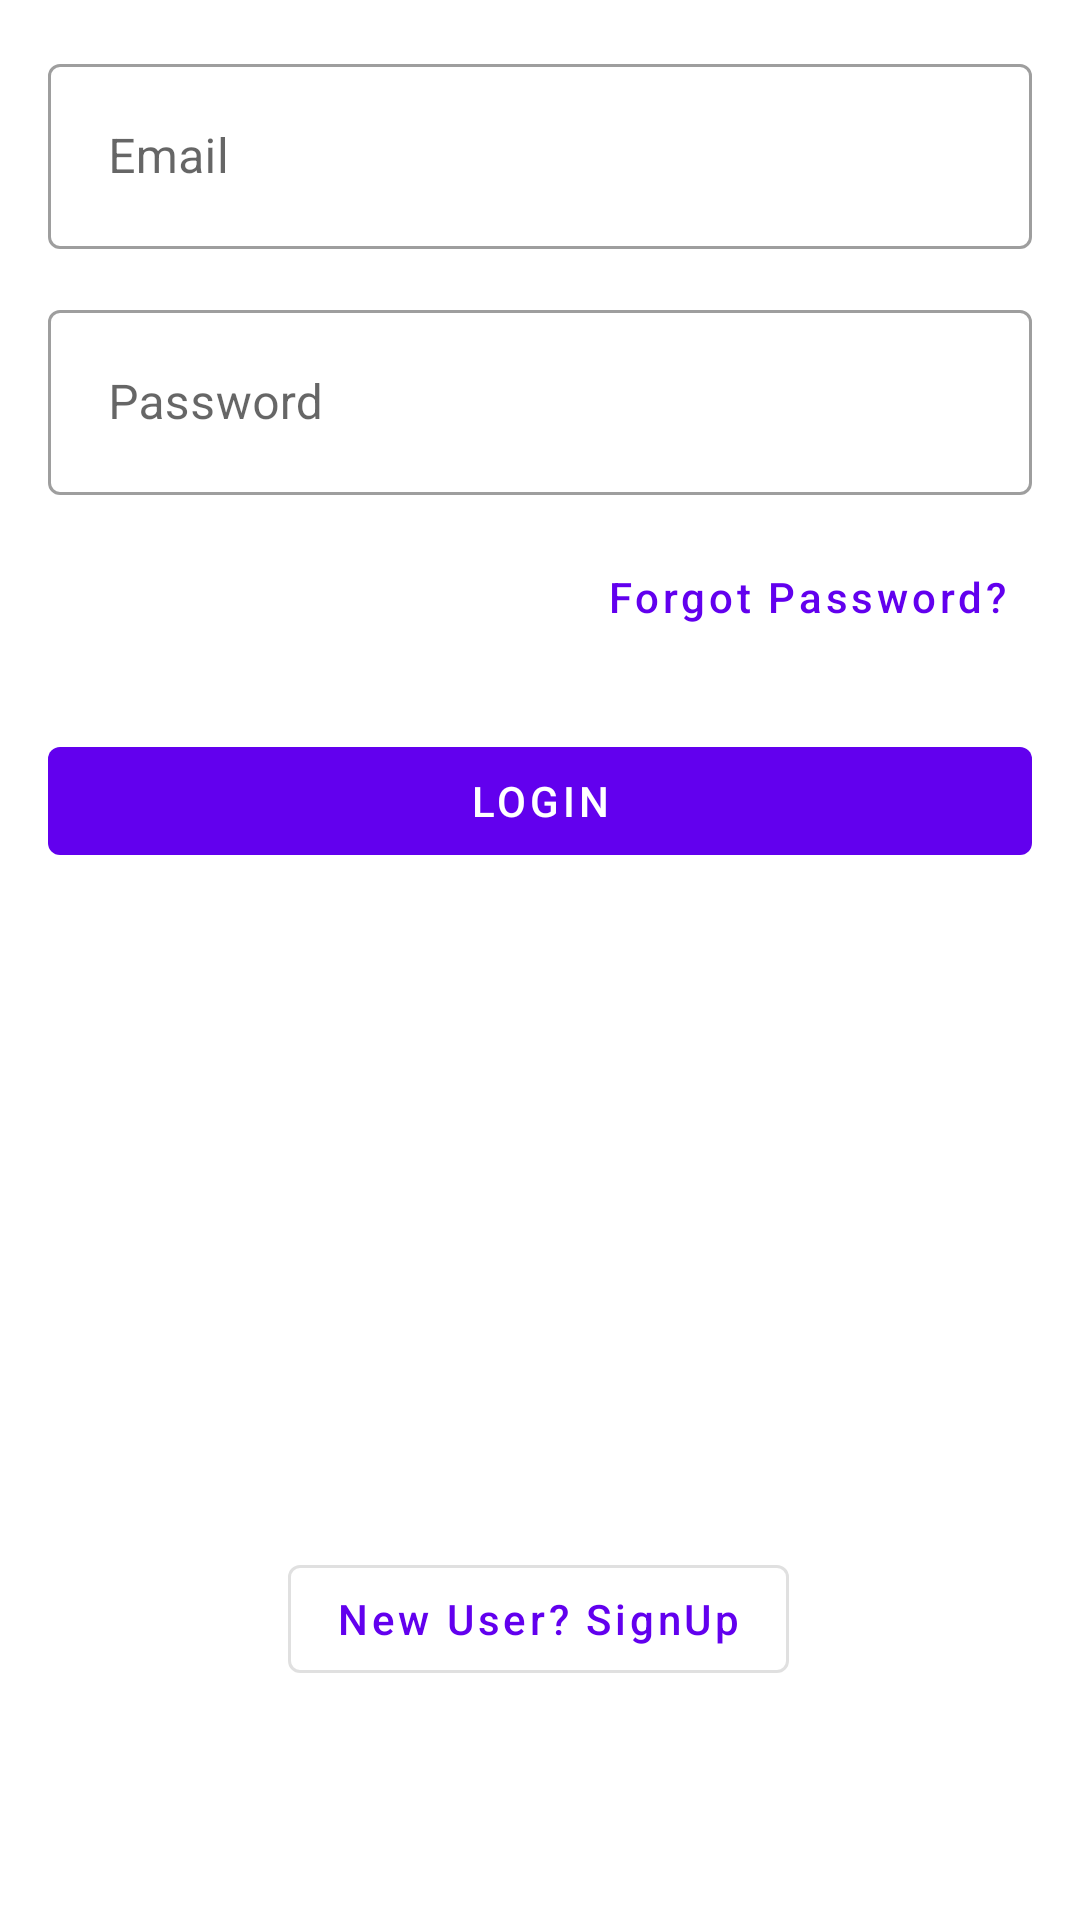

Layout XML and referenced resources for this Android screen:
<!-- AndroidManifest.xml: application theme Theme.Vitalytics -->
<!-- res/layout/login_activity.xml -->
<?xml version="1.0" encoding="utf-8"?>

<androidx.constraintlayout.widget.ConstraintLayout
    xmlns:android="http://schemas.android.com/apk/res/android"
    xmlns:app="http://schemas.android.com/apk/res-auto"
    xmlns:tools="http://schemas.android.com/tools"
    android:layout_width="match_parent"
    android:layout_height="wrap_content"
    android:padding="16dp"
    android:layout_gravity="center">

    <com.google.android.material.textfield.TextInputLayout
        style="@style/Widget.MaterialComponents.TextInputLayout.OutlinedBox"
        android:id="@+id/edit_email"
        android:layout_width="match_parent"
        android:layout_height="wrap_content"
        android:layout_marginBottom="10dp"
        app:layout_constraintTop_toTopOf="parent"
        app:layout_constraintStart_toStartOf="parent"
        app:layout_constraintEnd_toEndOf="parent">

        <com.google.android.material.textfield.TextInputEditText
            android:layout_width="match_parent"
            android:layout_height="wrap_content"
            android:hint="@string/hint_email"
            android:inputType="textEmailAddress"
            android:padding="20dp"/>

    </com.google.android.material.textfield.TextInputLayout>

    <com.google.android.material.textfield.TextInputLayout
        style="@style/Widget.MaterialComponents.TextInputLayout.OutlinedBox"
        android:id="@+id/edit_password"
        android:layout_width="match_parent"
        android:layout_height="wrap_content"
        android:layout_marginTop="15dp"
        app:layout_constraintTop_toBottomOf="@id/edit_email"
        app:layout_constraintStart_toStartOf="parent"
        app:layout_constraintEnd_toEndOf="parent">

        <com.google.android.material.textfield.TextInputEditText
            android:layout_width="match_parent"
            android:layout_height="wrap_content"
            android:hint="@string/hint_password"
            android:inputType="textPassword"
            android:padding="20dp"/>

    </com.google.android.material.textfield.TextInputLayout>

    <com.google.android.material.button.MaterialButton
        style="@style/Widget.MaterialComponents.Button.TextButton"
        android:id="@+id/button_reset"
        android:layout_width="wrap_content"
        android:layout_height="wrap_content"
        android:layout_marginTop="10dp"
        android:text="Forgot Password?"
        android:textAllCaps="false"
        app:layout_constraintTop_toBottomOf="@id/edit_password"
        app:layout_constraintEnd_toEndOf="parent"/>

    <com.google.android.material.button.MaterialButton
        android:id="@+id/button_login"
        style="@style/Widget.MaterialComponents.Button.UnelevatedButton"
        android:layout_width="match_parent"
        android:layout_height="wrap_content"
        android:layout_marginTop="20dp"
        android:text="@string/login"
        android:textColor="@color/white"
        app:layout_constraintEnd_toEndOf="parent"
        app:layout_constraintStart_toStartOf="parent"
        app:layout_constraintTop_toBottomOf="@id/button_reset" />

    <com.google.android.material.button.MaterialButton
        android:id="@+id/button_register"
        style="@style/Widget.MaterialComponents.Button.OutlinedButton"
        android:layout_width="wrap_content"
        android:layout_height="wrap_content"
        android:layout_marginTop="164dp"
        android:text="New User? SignUp"
        android:textAllCaps="false"
        app:layout_constraintBottom_toBottomOf="parent"
        app:layout_constraintEnd_toEndOf="parent"
        app:layout_constraintHorizontal_bias="0.497"
        app:layout_constraintStart_toStartOf="parent"
        app:layout_constraintTop_toBottomOf="@id/button_login" />

</androidx.constraintlayout.widget.ConstraintLayout>
<!-- resources referenced by this layout -->
<resources>
  <color name="white">#FFFFFFFF</color>
  <string name="hint_email">Email</string>
  <string name="hint_password">Password</string>
  <string name="login">Login</string>
  <style name="Theme.Vitalytics" parent="Theme.MaterialComponents.DayNight.DarkActionBar">
          
          <item name="colorPrimary">@color/purple_500</item>
          <item name="colorPrimaryVariant">@color/purple_700</item>
          <item name="colorOnPrimary">@color/white</item>
          
          <item name="colorSecondary">@color/teal_200</item>
          <item name="colorSecondaryVariant">@color/teal_700</item>
          <item name="colorOnSecondary">@color/black</item>
          
          <item name="android:statusBarColor" tools:targetApi="21">?attr/colorPrimaryVariant</item>
          
      </style>
  <color name="purple_500">#FF6200EE</color>
  <color name="purple_700">#FF3700B3</color>
  <color name="teal_200">#FF03DAC5</color>
  <color name="teal_700">#FF018786</color>
  <color name="black">#FF000000</color>
</resources>
